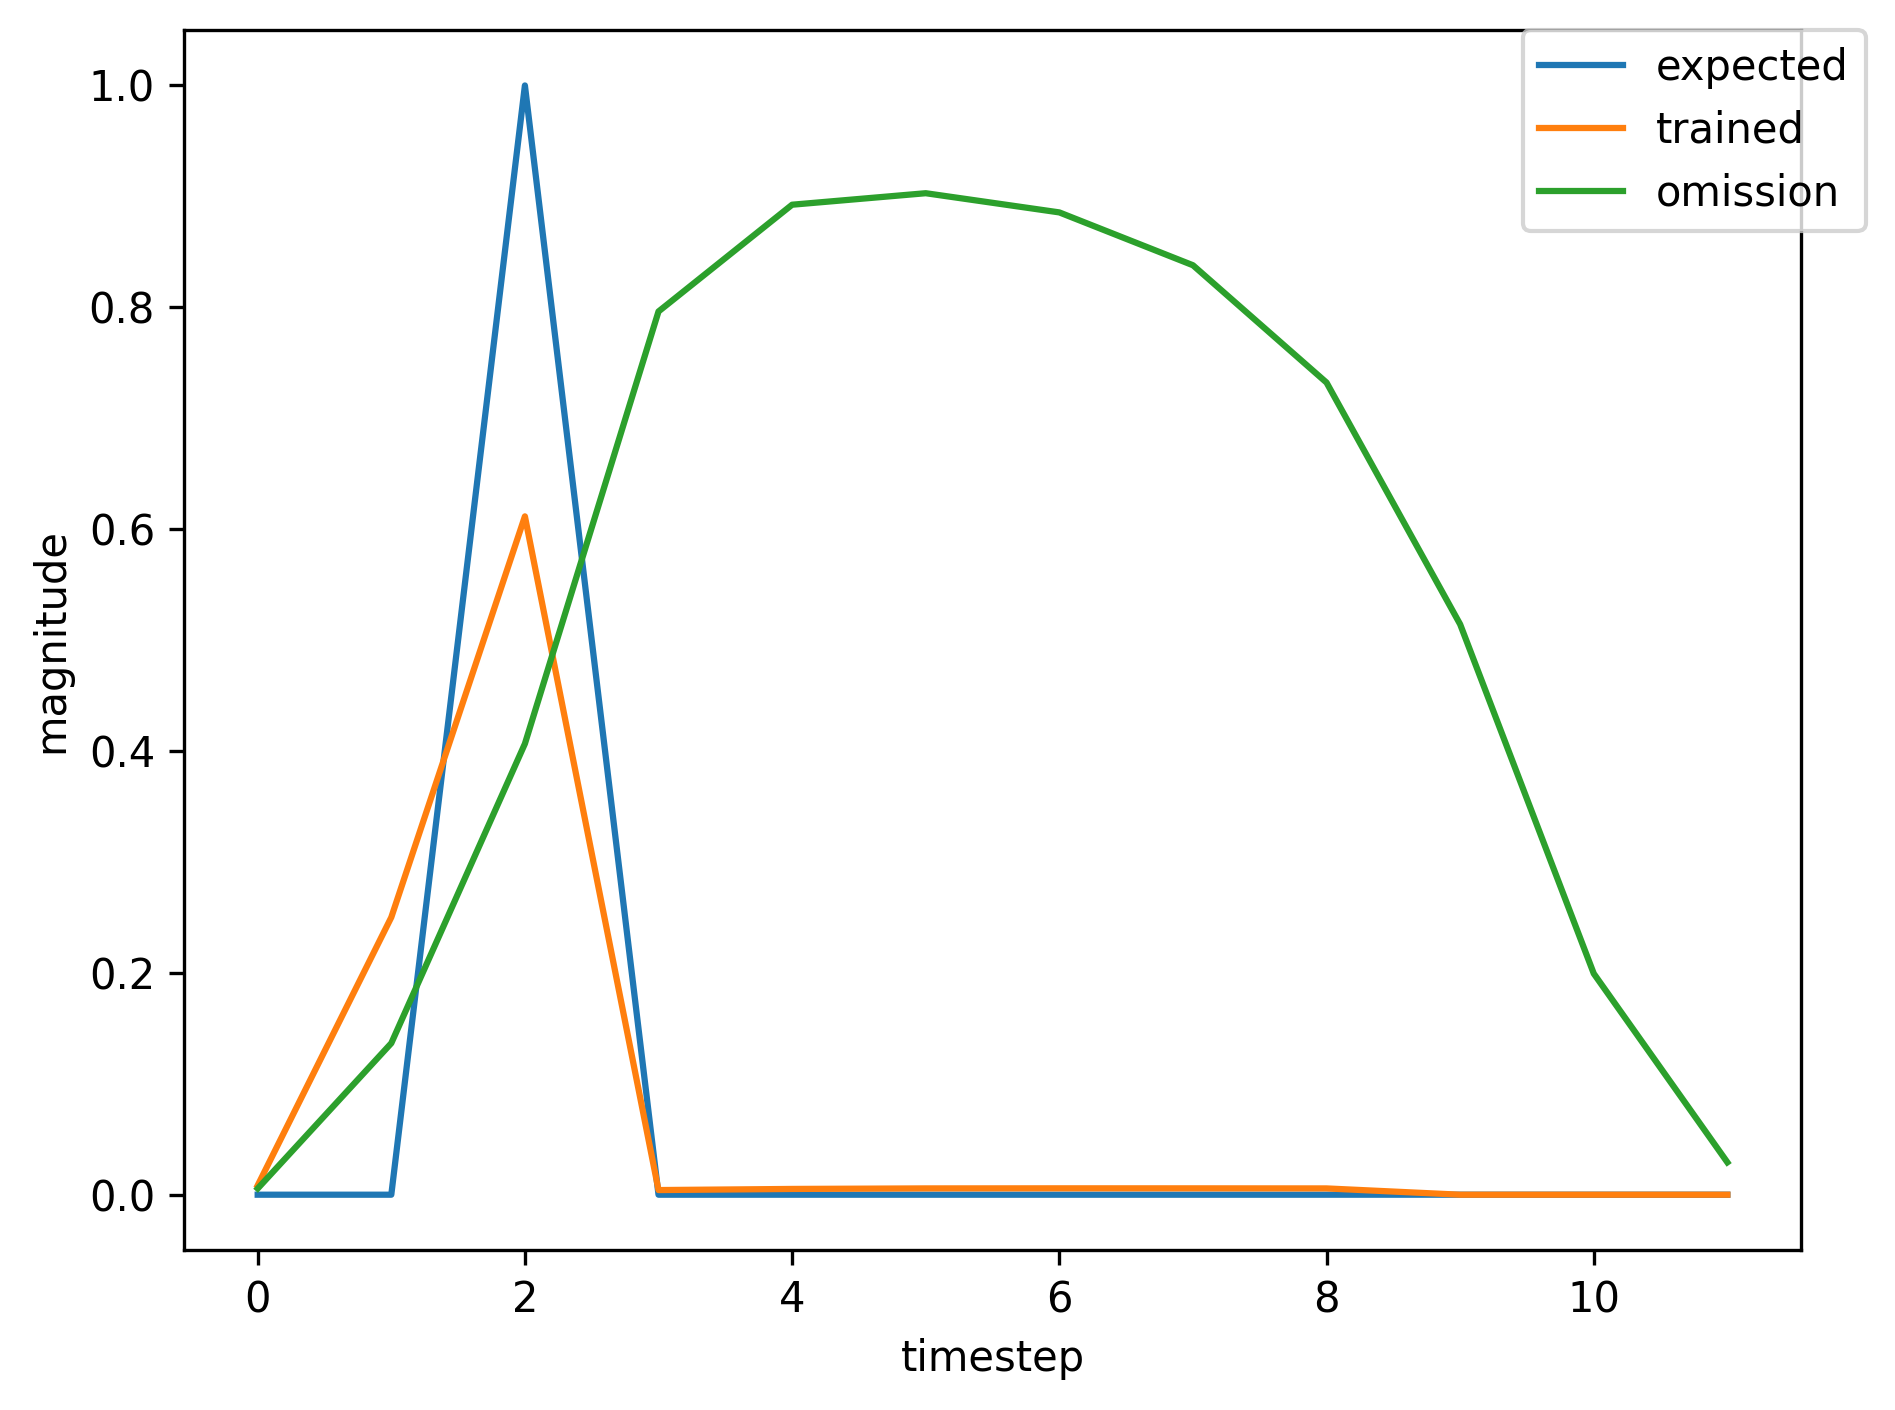

Values plotted in this chart, from the file beside it:
, input, expected_output, network_output
0, 1.0, 0, 0.002384
1, 0.0, 0, 0.02972
2, 2.0, 1, 0.08519
3, 0.0, 0, 0.001502
4, 0.0, 0, 0.002956
5, 0.0, 0, 0.004674
6, 0.0, 0, 0.006593
7, 0.0, 0, 0.008679
8, 0.0, 0, 0.01089
9, 0.0, 0, 0.01319
10, 0.0, 0, 0.01556
11, 1.0, 0, 0.01798
12, 0.0, 0, 0.5253
13, 2.0, 1, 0.8171
14, 0.0, 0, 0.007795
15, 0.0, 0, 0.006784
16, 0.0, 0, 0.005712
17, 0.0, 0, 0.004629
18, 0.0, 0, 0.003991
19, 0.0, 0, 0.003643
20, 0.0, 0, 0.003465
21, 0.0, 0, 0.003389
22, 1.0, 0, 0.003375
23, 0.0, 0, 0.05751
24, 2.0, 1, 0.1779
25, 0.0, 0, 0.001901
26, 0.0, 0, 0.003411
27, 0.0, 0, 0.005086
28, 0.0, 0, 0.006856
29, 0.0, 0, 0.008688
30, 0.0, 0, 0.01053
31, 1.0, 0, 0.01234
32, 0.0, 0, 0.4035
33, 2.0, 1, 0.7579
34, 0.0, 0, 0.006228
35, 0.0, 0, 0.006261
36, 0.0, 0, 0.005847
37, 1.0, 0, 0.005142
38, 0.0, 0, 0.1089
39, 2.0, 1, 0.3232
40, 0.0, 0, 0.002456
41, 0.0, 0, 0.003917
42, 0.0, 0, 0.005297
43, 0.0, 0, 0.006544
44, 0.0, 0, 0.007675
45, 0.0, 0, 0.008655
46, 1.0, 0, 0.009453
47, 0.0, 0, 0.299
48, 2.0, 1, 0.6717
49, 0.0, 0, 0.004839
50, 0.0, 0, 0.005585
51, 0.0, 0, 0.005773
52, 0.0, 0, 0.005552
53, 0.0, 0, 0.005327
54, 0.0, 0, 0.005132
55, 0.0, 0, 0.004967
56, 0.0, 0, 0.004829
57, 0.0, 0, 0.004715
58, 1.0, 0, 0.004622
59, 0.0, 0, 0.1003
... 437 more rows
